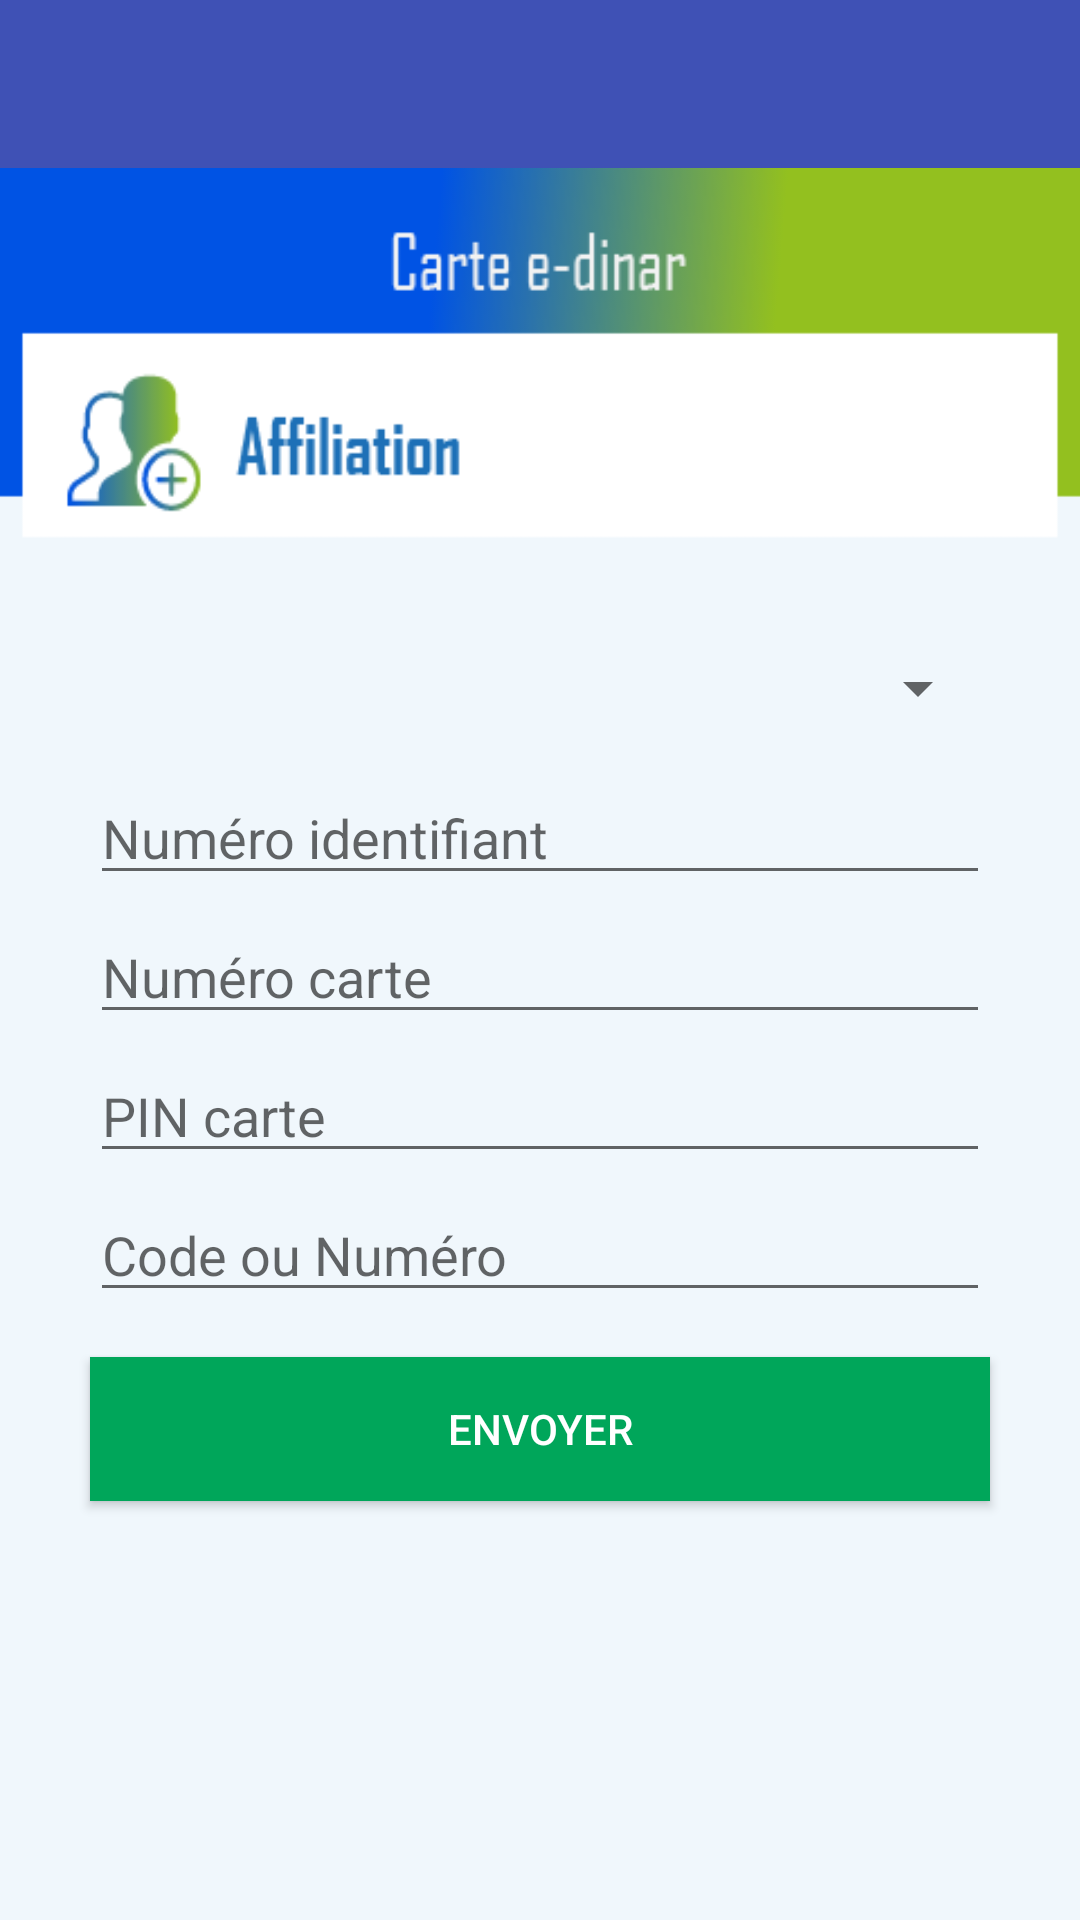

Write the Android layout XML for this screen, with the resource values it uses.
<!-- AndroidManifest.xml: application theme AppTheme -->
<!-- res/layout/activity_affiliation_crt.xml -->
<LinearLayout xmlns:android="http://schemas.android.com/apk/res/android"
    xmlns:tools="http://schemas.android.com/tools"
    android:layout_width="match_parent"
    android:layout_height="match_parent"
    xmlns:app="http://schemas.android.com/apk/res-auto"
    android:gravity="center_horizontal"
    android:orientation="vertical"
    tools:context=".AffiliationCrtActivity">
    <androidx.appcompat.widget.Toolbar
        android:id="@+id/toolbar"
        android:layout_width="match_parent"
        android:layout_height="?attr/actionBarSize"
        android:background="?attr/colorPrimary"
        app:popupTheme="@style/AppTheme.PopupOverlay" />
    <LinearLayout
        android:layout_width="match_parent"
        android:layout_height="match_parent"
        android:background="@drawable/bg_affiliation"
        android:orientation="vertical">
        <LinearLayout
            android:layout_width="match_parent"
            android:layout_height="match_parent"
            android:orientation="vertical"
            android:layout_weight="3"/>

        <LinearLayout
            android:layout_width="match_parent"
            android:layout_height="match_parent"
            android:orientation="vertical"
            android:layout_weight="1">
            <Spinner
                android:id="@+id/spinner1"
                android:layout_width="match_parent"
                android:layout_height="45dp"
                android:layout_marginTop="5dp"
                android:layout_marginRight="30dp"
                android:layout_marginLeft="30dp"/>

            <EditText
                android:id="@+id/txtNumid"
                android:layout_width="match_parent"
                android:layout_marginTop="5dp"
                android:layout_marginRight="30dp"
                android:layout_marginLeft="30dp"
                android:layout_height="wrap_content"
                android:inputType="number"
                android:hint="Numéro identifiant"/>

            <EditText
                android:id="@+id/txtNumcrt"
                android:layout_width="match_parent"
                android:layout_marginTop="5dp"
                android:layout_marginRight="30dp"
                android:layout_marginLeft="30dp"
                android:layout_height="wrap_content"
                android:maxLength="4"
                android:inputType="number"
                android:hint="Numéro carte"/>
            <TextView
                android:id="@+id/txtEdtNumcrt"
                android:layout_width="wrap_content"
                android:layout_height="wrap_content"
                android:layout_marginLeft="30dp"
                android:layout_gravity="left"
                android:textSize="15sp"
                android:textColor="#ff0000"
                android:visibility="gone"
                android:text="les 4 derniers chiffres"/>

            <EditText
                android:id="@+id/txtPincrt"
                android:layout_width="match_parent"
                android:layout_marginTop="5dp"
                android:layout_marginRight="30dp"
                android:layout_marginLeft="30dp"
                android:layout_height="wrap_content"
                android:inputType="textPassword"
                android:hint="PIN carte"/>

            <EditText
                android:id="@+id/txtNumcode"
                android:layout_width="match_parent"
                android:layout_marginTop="5dp"
                android:layout_marginRight="30dp"
                android:layout_marginLeft="30dp"
                android:layout_height="wrap_content"
                android:inputType="number"
                android:hint="Code ou Numéro"/>

            <TextView
                android:id="@+id/txtEdtNumcode"
                android:layout_width="wrap_content"
                android:layout_height="wrap_content"
                android:layout_marginLeft="30dp"
                android:layout_gravity="left"
                android:textSize="15sp"
                android:visibility="gone"
                android:textColor="#ff0000"
                android:text="Code ou Numéro"/>


            <Button
                android:id="@+id/btn_envoyer"
                android:layout_width="match_parent"
                android:layout_height="wrap_content"
                android:layout_marginTop="15dp"
                android:layout_marginRight="30dp"
                android:layout_marginLeft="30dp"
                android:padding="10dp"
                android:background="#00a65a"
                android:textColor="#ffffff"
                android:text="Envoyer" />
        </LinearLayout>
    </LinearLayout>
</LinearLayout>
<!-- resources referenced by this layout -->
<resources>
  <!-- drawable bg_affiliation: png bitmap (drawable, 9324 bytes) -->
  <style name="AppTheme.PopupOverlay" parent="ThemeOverlay.AppCompat.Light" />
  <style name="AppTheme" parent="Theme.AppCompat.Light.NoActionBar">
          
          <item name="colorPrimary">@color/colorPrimary</item>
          <item name="colorPrimaryDark">@color/colorPrimaryDark</item>
          <item name="colorAccent">@color/colorAccent</item>
      </style>
  <color name="colorPrimary">#3F51B5</color>
  <color name="colorPrimaryDark">#303F9F</color>
  <color name="colorAccent">#FF4081</color>
</resources>
